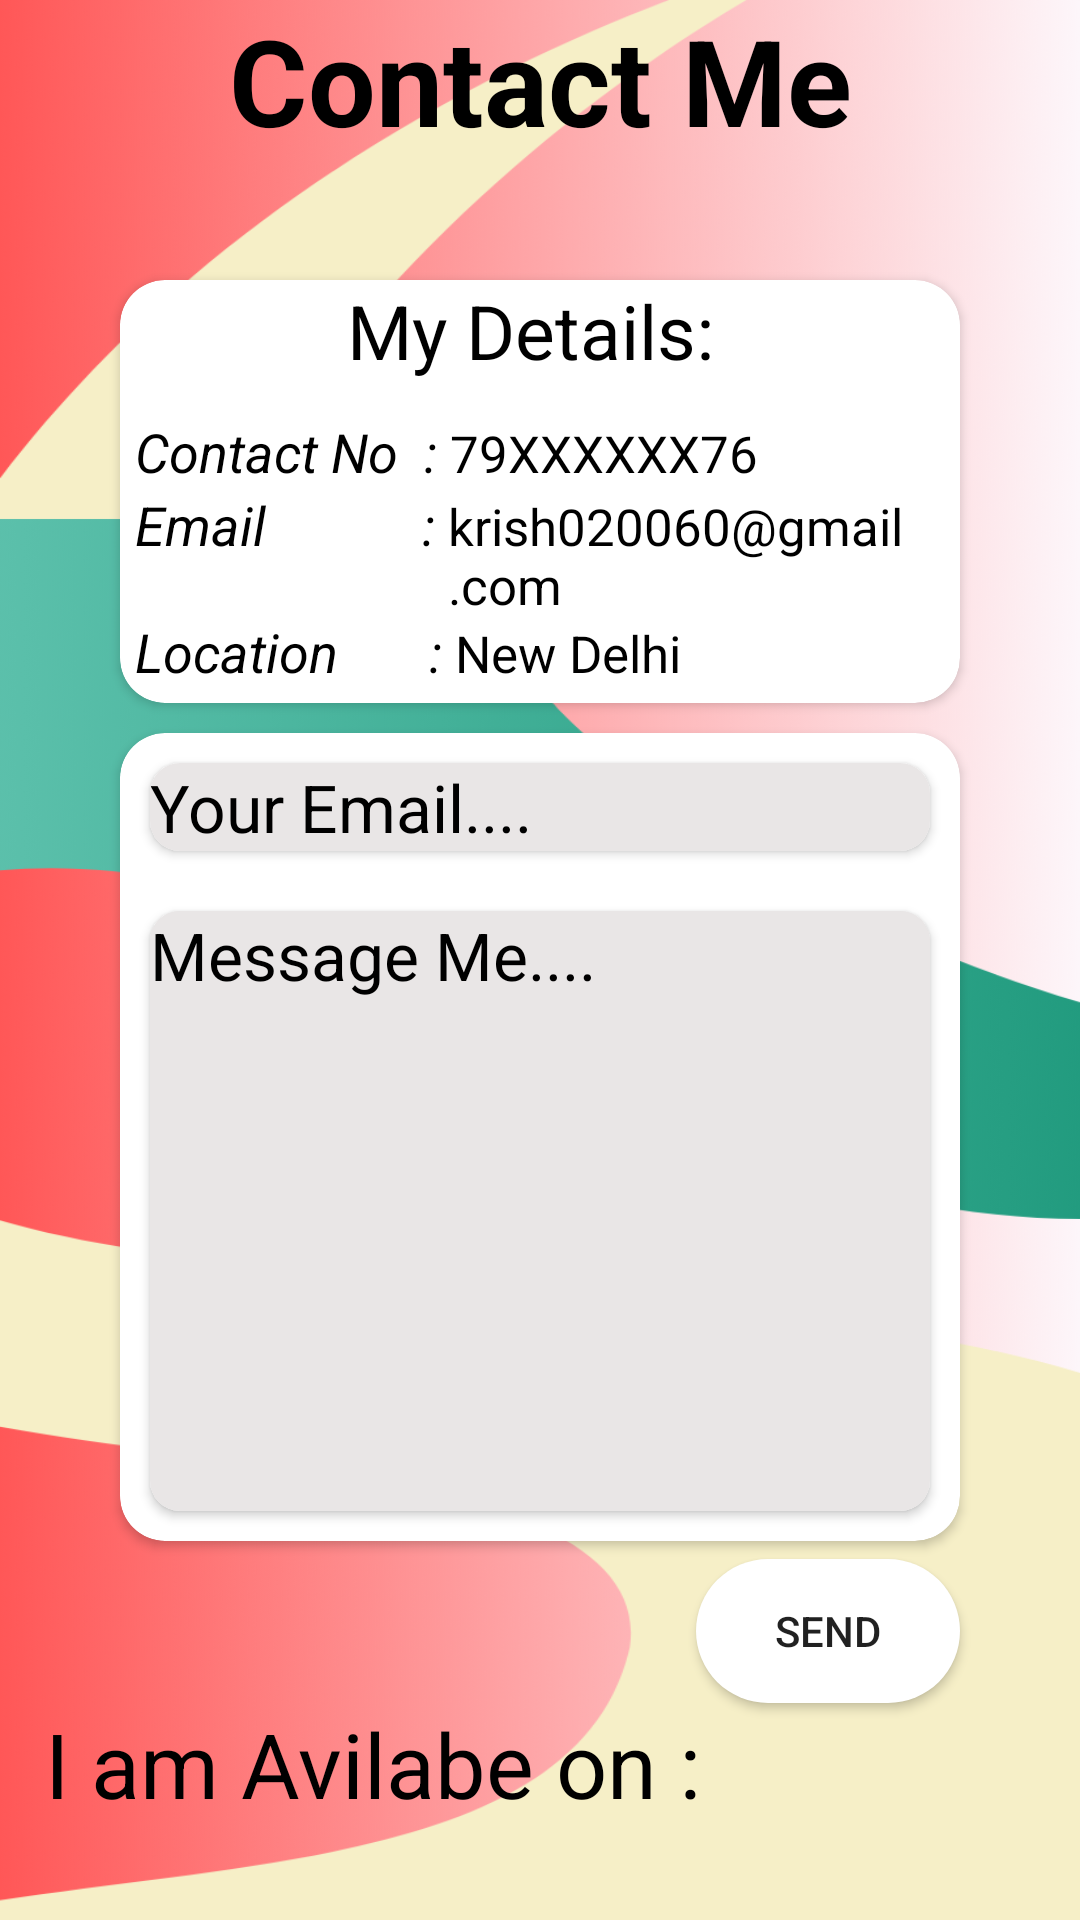

Android layout source for this screen:
<!-- AndroidManifest.xml: application theme Theme.KrishPortfolio -->
<!-- res/layout/fragment_contact.xml -->
<?xml version="1.0" encoding="utf-8"?>
<LinearLayout xmlns:android="http://schemas.android.com/apk/res/android"
    xmlns:tools="http://schemas.android.com/tools"
    android:layout_width="match_parent"
    android:layout_height="match_parent"
    xmlns:app="http://schemas.android.com/apk/res-auto"
    tools:context=".contactFragment"
    android:background="@drawable/contact_bg"
    android:orientation="vertical">

    <TextView
        android:layout_width="match_parent"
        android:layout_height="wrap_content"
        android:text="Contact Me"
        android:textColor="@color/black"
        android:textSize="40dp"
        android:textStyle="bold"
        android:textAlignment="center"/>

    <androidx.cardview.widget.CardView
        android:layout_width="match_parent"
        android:layout_height="wrap_content"
        android:layout_marginTop="40dp"
        android:layout_marginLeft="40dp"
        android:layout_marginRight="40dp"
        android:layout_marginBottom="10dp"
        app:cardBackgroundColor="@color/white"
        app:cardCornerRadius="15dp">

        <TextView
            android:layout_width="match_parent"
            android:layout_height="wrap_content"
            android:text="My Details: "
            android:textSize="25dp"
            android:textColor="@color/black"
            android:textAlignment="center"/>

        <LinearLayout
            android:layout_width="match_parent"
            android:layout_height="wrap_content"
            android:layout_marginTop="40dp"
            android:orientation="vertical"
            android:padding="5dp">

            <LinearLayout
                android:layout_width="match_parent"
                android:layout_height="wrap_content">
                <TextView
                    android:layout_width="wrap_content"
                    android:layout_height="wrap_content"
                    android:text="Contact No  : "
                    android:textStyle="italic"
                    android:textSize="18dp"
                    android:textColor="@color/black"/>

                <TextView
                    android:layout_width="match_parent"
                    android:layout_height="wrap_content"
                    android:text="79XXXXXX76"
                    android:textSize="17dp"
                    android:textColor="@color/black"/>

            </LinearLayout>
            <LinearLayout
                android:layout_width="match_parent"
                android:layout_height="wrap_content">
                <TextView
                    android:layout_width="wrap_content"
                    android:layout_height="wrap_content"
                    android:text="Email            : "
                    android:textStyle="italic"
                    android:textSize="18dp"
                    android:textColor="@color/black"/>

                <TextView
                    android:layout_width="match_parent"
                    android:layout_height="wrap_content"
                    android:text="krish020060@gmail.com"
                    android:textSize="17dp"
                    android:textColor="@color/black"/>

            </LinearLayout>
            <LinearLayout
                android:layout_width="match_parent"
                android:layout_height="wrap_content">
                <TextView
                    android:layout_width="wrap_content"
                    android:layout_height="wrap_content"
                    android:text="Location       : "
                    android:textStyle="italic"
                    android:textSize="18dp"
                    android:textColor="@color/black"/>

                <TextView
                    android:layout_width="match_parent"
                    android:layout_height="wrap_content"
                    android:text="New Delhi"
                    android:textSize="17dp"
                    android:textColor="@color/black"/>

            </LinearLayout>


        </LinearLayout>





    </androidx.cardview.widget.CardView>


    <androidx.cardview.widget.CardView
        android:layout_width="match_parent"
        android:layout_height="wrap_content"
        android:layout_marginLeft="40dp"
        android:layout_marginRight="40dp"
        app:cardBackgroundColor="@color/white"
        app:cardCornerRadius="15dp">

        <LinearLayout
            android:layout_width="match_parent"
            android:layout_height="wrap_content"
            android:orientation="vertical">

        <androidx.cardview.widget.CardView
            android:layout_width="match_parent"
            android:layout_height="wrap_content"
            android:layout_margin="10dp"
            app:cardCornerRadius="10dp">

            <EditText
                android:id="@+id/email"
                android:layout_width="match_parent"
                android:layout_height="wrap_content"
                android:hint="Your Email...."
                android:maxLines="2"
                android:textColorHint="@color/black"
                android:background="#E9E6E6"
                android:textSize="22dp"/>
        </androidx.cardview.widget.CardView>


        <androidx.cardview.widget.CardView
            android:layout_width="match_parent"
            android:layout_height="200dp"
            android:layout_margin="10dp"
            app:cardCornerRadius="10dp"
            android:background="@color/black">

            <LinearLayout
                android:layout_width="match_parent"
                android:layout_height="match_parent"
                android:background="#E9E6E6">

            <EditText
                android:id="@+id/message"
                android:layout_width="match_parent"
                android:layout_height="wrap_content"
                android:hint="Message Me...."
                android:background="#E9E6E6"
                android:textColorHint="@color/black"
                android:textSize="22dp"/>

            </LinearLayout>



        </androidx.cardview.widget.CardView>


        </LinearLayout>

    </androidx.cardview.widget.CardView>

    <Button
        android:id="@+id/send"
        android:layout_width="wrap_content"
        android:layout_height="wrap_content"
        android:text="Send"
        android:background="@drawable/send_btn"
        android:layout_marginTop="6dp"
        android:layout_gravity="end"
        android:layout_marginRight="40dp" />


    <TextView
        android:layout_width="wrap_content"
        android:layout_height="wrap_content"
        android:text="I am Avilabe on : "
        android:textColor="@color/black"
        android:textSize="30dp"
        android:layout_marginStart="15dp"
        android:layout_marginBottom="5dp"/>

    <LinearLayout
        android:layout_width="match_parent"
        android:layout_height="wrap_content"
        android:orientation="horizontal"
        android:gravity="center"
        android:layout_marginBottom="40dp">

        <de.hdodenhof.circleimageview.CircleImageView
            android:id="@+id/leetcode"
            android:layout_width="60dp"
            android:layout_height="60dp"
            android:src="@drawable/leetcode"
            android:layout_margin="10dp" />
        <de.hdodenhof.circleimageview.CircleImageView
            android:id="@+id/codingninjas"
            android:layout_width="60dp"
            android:layout_height="60dp"
            android:src="@drawable/codingningj"
            android:layout_margin="10dp"/>
        <de.hdodenhof.circleimageview.CircleImageView
            android:id="@+id/github"
            android:layout_width="60dp"
            android:layout_height="60dp"
            android:src="@drawable/github"
            android:layout_margin="10dp"/>
        <de.hdodenhof.circleimageview.CircleImageView
            android:id="@+id/linkedin"
            android:layout_width="60dp"
            android:layout_height="60dp"
            android:layout_margin="10dp"
            android:src="@drawable/linkedin"/>





    </LinearLayout>

</LinearLayout>
<!-- resources referenced by this layout -->
<resources>
  <!-- drawable codingningj: png bitmap (drawable, 17137 bytes) -->
  <!-- drawable contact_bg: png bitmap (drawable, 74723 bytes) -->
  <!-- drawable send_btn (drawable) -->
  <?xml version="1.0" encoding="utf-8"?>
  <shape xmlns:android="http://schemas.android.com/apk/res/android">
  
      <corners android:radius="40dp"/>
      <solid android:color="@color/white"/>
      <size android:width="30dp" android:height="10dp"/>
  </shape>
  <style name="Theme.KrishPortfolio" parent="Theme.Design.Light.NoActionBar" />
  <!-- not gathered from this repository: default colours our renderer supplied (Android Studio template values) -->
  <color name="black">#FF000000</color>
  <color name="white">#FFFFFFFF</color>
</resources>
